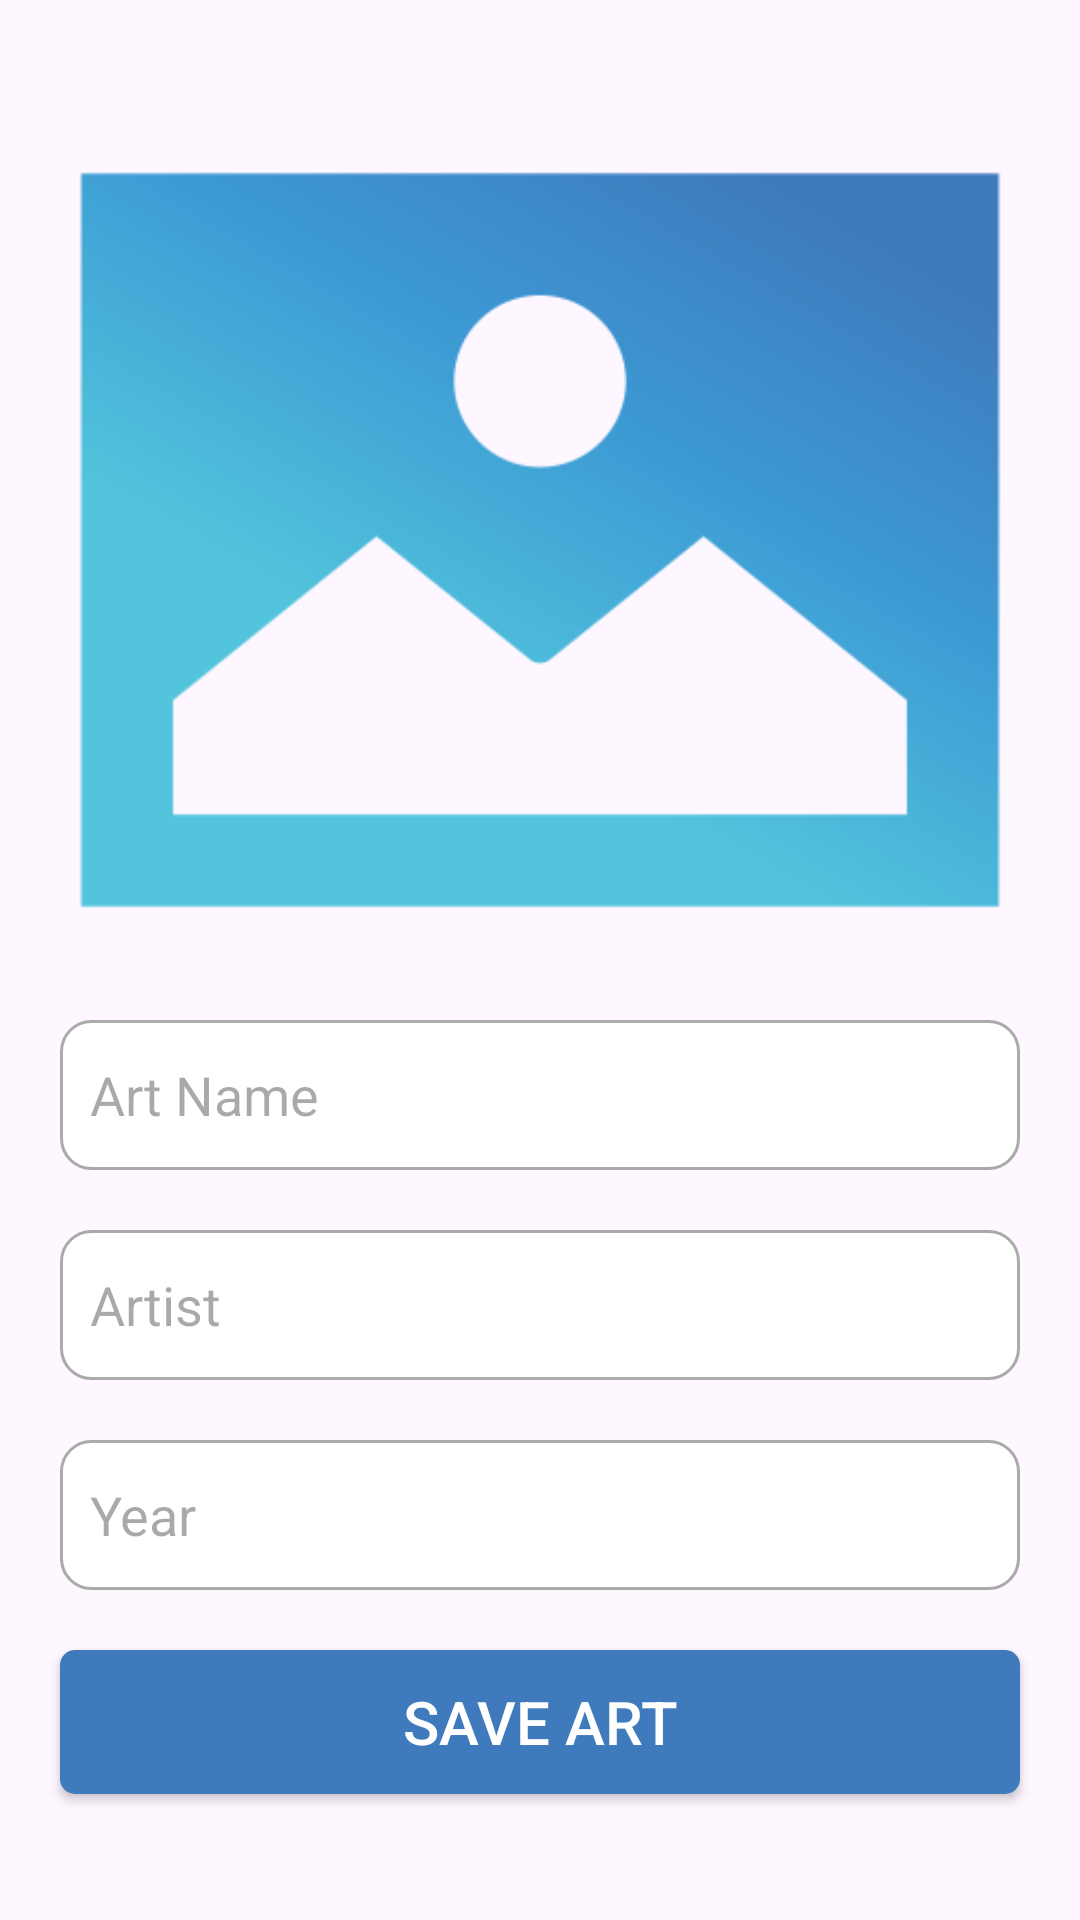

The Android layout XML behind this screen, and the referenced resources:
<!-- AndroidManifest.xml: application theme Theme.ArtBookApp -->
<!-- res/layout/fragment_art_details.xml -->
<?xml version="1.0" encoding="utf-8"?>
<LinearLayout xmlns:android="http://schemas.android.com/apk/res/android"
    xmlns:app="http://schemas.android.com/apk/res-auto"
    xmlns:tools="http://schemas.android.com/tools"
    android:layout_width="match_parent"
    android:layout_height="match_parent"
    android:orientation="vertical">

    <FrameLayout
        android:layout_width="match_parent"
        android:layout_height="wrap_content">

        


        
        <ImageView
            android:id="@+id/imageViewer"
            android:layout_width="match_parent"
            android:layout_height="300dp"
            android:layout_gravity="center"
            android:layout_marginStart="0dp"
            android:layout_marginTop="20dp"
            android:layout_marginEnd="0dp"
            android:baselineAlignBottom="false"
            android:padding="0dp"
            android:scaleType="centerCrop"
            android:src="@drawable/picture"

            />

        <ImageView
            android:id="@+id/addImageButton"
            android:layout_width="50dp"
            android:layout_height="50dp"
            android:layout_gravity="bottom|right"
            android:layout_marginRight="35dp"
            android:layout_marginBottom="10dp"
            android:contentDescription="addImageIcon"
            android:src="@drawable/add_image" />
    </FrameLayout>


    <EditText
        android:id="@+id/nameEditText"
        android:layout_width="match_parent"
        android:layout_height="50dp"
        android:layout_marginStart="20dp"
        android:layout_marginTop="20dp"
        android:layout_marginEnd="20dp"
        android:background="@drawable/edit_text_background"
        android:ems="10"
        android:hint="@string/art_name"
        android:inputType="text"
        android:padding="10dp" />

    <EditText
        android:id="@+id/artistEditText"
        android:layout_width="match_parent"
        android:layout_height="50dp"
        android:layout_marginStart="20dp"
        android:layout_marginTop="20dp"
        android:layout_marginEnd="20dp"
        android:autofillHints="Art Name"
        android:background="@drawable/edit_text_background"
        android:ems="10"
        android:hint="@string/artist"
        android:inputType="text"
        android:padding="10dp" />

    <EditText
        android:id="@+id/yearEditText"
        android:layout_width="match_parent"
        android:layout_height="50dp"
        android:layout_marginStart="20dp"
        android:layout_marginTop="20dp"
        android:layout_marginEnd="20dp"
        android:background="@drawable/edit_text_background"
        android:ems="10"
        android:hint="@string/year"
        android:inputType="text"
        android:padding="10dp" />

    <Button
        android:id="@+id/button"
        android:layout_width="match_parent"
        android:layout_height="wrap_content"
        android:layout_marginStart="20dp"
        android:layout_marginTop="20dp"
        android:layout_marginEnd="20dp"
        android:background="@drawable/radius_button"
        android:backgroundTint="@color/button_color"
        android:onClick="saveArtButton"
        android:text="Save Art"
        android:textColor="#FFFFFF"
        android:textSize="20sp" />
</LinearLayout>
<!-- resources referenced by this layout -->
<resources>
  <color name="button_color">#3E7ABC</color>
  <!-- drawable edit_text_background (drawable) -->
  <?xml version="1.0" encoding="utf-8"?>
  <shape xmlns:android="http://schemas.android.com/apk/res/android">
      <solid android:color="@android:color/white" /> 
      <corners android:radius="10dp" /> 
      <stroke android:width="1dp" android:color="@android:color/darker_gray" /> 
  </shape>
  <!-- drawable picture: png bitmap (drawable, 28326 bytes) -->
  <!-- drawable radius_button (drawable) -->
  <?xml version="1.0" encoding="utf-8"?>
      <shape xmlns:android="http://schemas.android.com/apk/res/android">
          <solid android:color="@color/material_dynamic_primary0" /> 
          <corners android:radius="5dp" /> 
      </shape>
  <string name="art_name">Art Name</string>
  <string name="artist">Artist</string>
  <string name="year">Year</string>
  <style name="Theme.ArtBookApp" parent="Base.Theme.ArtBookApp" />
  <style name="Base.Theme.ArtBookApp" parent="Theme.Material3.DayNight.NoActionBar">
          
          
      </style>
</resources>
